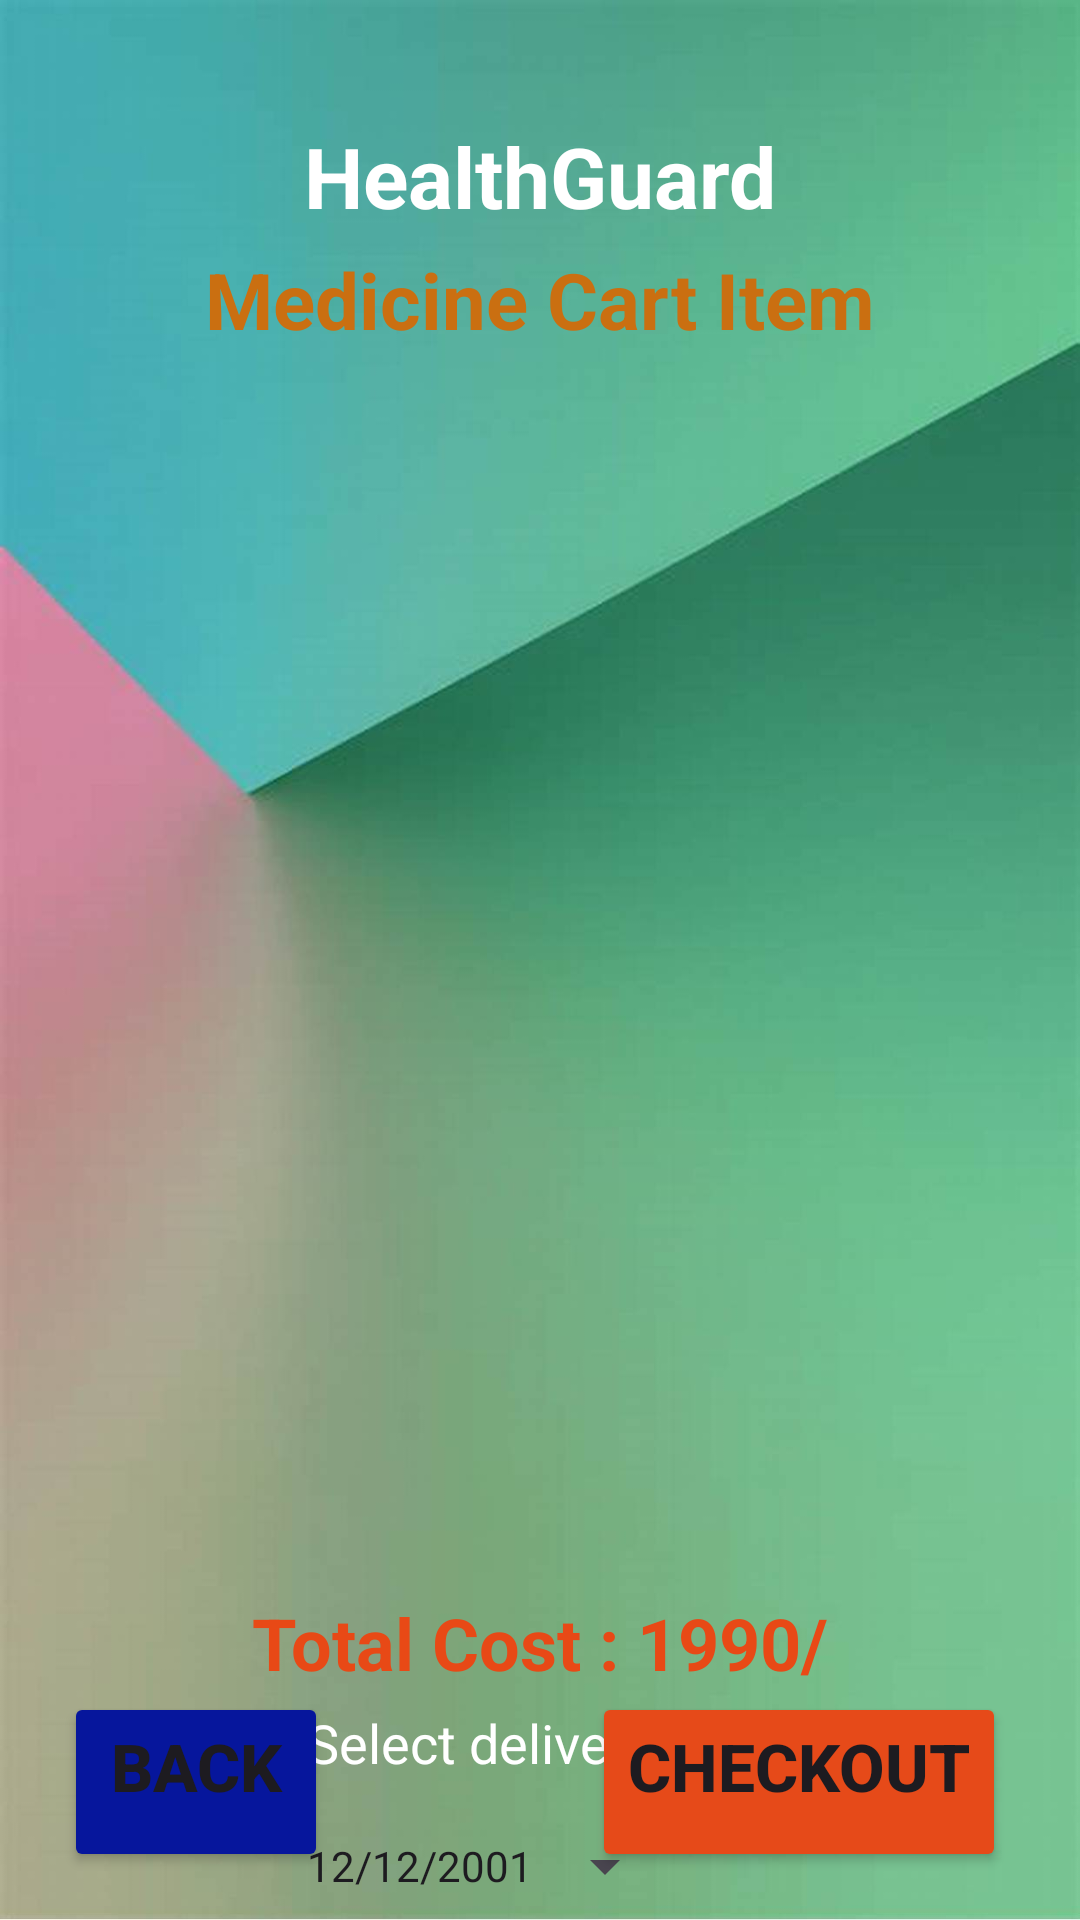

Produce the Android XML layout that renders to this screen, including the resource entries it uses.
<!-- AndroidManifest.xml: application theme Theme.HealthGuard -->
<!-- res/layout/activity_cart_buy_medicine.xml -->
<?xml version="1.0" encoding="utf-8"?>
<androidx.constraintlayout.widget.ConstraintLayout xmlns:android="http://schemas.android.com/apk/res/android"
    xmlns:app="http://schemas.android.com/apk/res-auto"
    xmlns:tools="http://schemas.android.com/tools"
    android:id="@+id/main"
    android:layout_width="match_parent"
    android:background="@drawable/background2"
    android:layout_height="match_parent"
    tools:context=".activity.CartBuyMedicineActivity">
    <TextView
        android:id="@+id/textViewBMcartName"
        android:layout_width="wrap_content"
        android:layout_height="wrap_content"
        android:layout_marginTop="40dp"
        android:text="HealthGuard"
        android:textColor="@color/white"
        android:gravity="center"
        android:textSize="28sp"
        android:textStyle="bold"
        app:layout_constraintEnd_toEndOf="parent"
        app:layout_constraintStart_toStartOf="parent"
        app:layout_constraintTop_toTopOf="parent" />

    <TextView
        android:id="@+id/textViewBMCartPackageName"
        android:layout_width="wrap_content"
        android:layout_height="wrap_content"
        android:text="Medicine Cart Item"
        android:textStyle="bold"
        android:layout_marginTop="5dp"
        android:textColor="#CA6F11"
        android:textSize="26sp"
        app:layout_constraintEnd_toEndOf="parent"
        app:layout_constraintStart_toStartOf="parent"
        app:layout_constraintTop_toBottomOf="@+id/textViewBMcartName" />

    <ListView
        android:id="@+id/listViewBMCart"
        android:layout_width="match_parent"
        android:layout_height="400dp"
        android:layout_marginTop="10dp"
        android:layout_marginRight="10dp"
        android:layout_marginLeft="10dp"
        app:layout_constraintBottom_toBottomOf="parent"
        app:layout_constraintEnd_toEndOf="parent"
        app:layout_constraintHorizontal_bias="0.0"
        app:layout_constraintStart_toStartOf="parent"
        app:layout_constraintTop_toBottomOf="@+id/textViewBMCartPackageName"
        app:layout_constraintVertical_bias="0.035" />

    <TextView
        android:id="@+id/textViewBMCartTotalCost"
        android:layout_width="wrap_content"
        android:layout_height="wrap_content"
        app:layout_constraintEnd_toEndOf="parent"
        android:text="Total Cost : 1990/"
        android:textColor="#E84916"
        android:textSize="24sp"
        android:textStyle="bold"
        app:layout_constraintStart_toStartOf="parent"
        app:layout_constraintTop_toBottomOf="@id/listViewBMCart"/>

    <LinearLayout
        android:layout_width="match_parent"
        android:layout_marginTop="5dp"
        android:layout_height="wrap_content"
        android:orientation="vertical"
        app:layout_constraintEnd_toEndOf="parent"
        app:layout_constraintStart_toStartOf="parent"
        app:layout_constraintTop_toBottomOf="@+id/textViewBMCartTotalCost">


        <LinearLayout
            android:layout_width="wrap_content"
            android:layout_height="wrap_content"
            android:layout_gravity="center"
            android:orientation="vertical">

            <TextView
                android:layout_width="wrap_content"
                android:layout_height="wrap_content"
                android:text="Select delivery date"
                android:textColor="@color/white"
                android:textSize="18sp" />

            <Button
                android:id="@+id/buttonBMCartDatePicker"
                style="?android:spinnerStyle"
                android:layout_width="wrap_content"
                android:layout_height="wrap_content"
                android:layout_marginTop="5dp"
                android:text="12/12/2001" />
        </LinearLayout>
    </LinearLayout>

    <Button
        android:id="@+id/buttonBMCartBack"
        android:layout_width="wrap_content"
        android:layout_height="60dp"
        android:layout_marginLeft="5dp"
        android:layout_marginRight="50dp"
        android:layout_marginBottom="16dp"
        android:backgroundTint="#06169C"
        android:gravity="center_horizontal"
        android:text="Back"
        android:textAllCaps="true"
        android:textSize="22sp"
        android:textStyle="bold"
        app:cornerRadius="20dp"
        app:layout_constraintBottom_toBottomOf="parent"
        app:layout_constraintEnd_toEndOf="parent"
        app:layout_constraintHorizontal_bias="0.075"
        app:layout_constraintStart_toStartOf="parent" />

    <Button
        android:id="@+id/buttonBMCartCheckOut"
        android:layout_width="wrap_content"
        android:layout_height="60dp"
        android:layout_marginLeft="50dp"
        android:layout_marginRight="5dp"
        android:layout_marginBottom="16dp"
        android:backgroundTint="#E64A19"
        android:gravity="center_horizontal"
        android:text="CHECKOUT"
        android:textAllCaps="true"
        android:textSize="22sp"
        android:textStyle="bold"
        app:cornerRadius="20dp"
        app:layout_constraintBottom_toBottomOf="parent"
        app:layout_constraintEnd_toEndOf="parent"
        app:layout_constraintHorizontal_bias="0.883"
        app:layout_constraintStart_toStartOf="parent" />


</androidx.constraintlayout.widget.ConstraintLayout>
<!-- resources referenced by this layout -->
<resources>
  <color name="white">#FFFFFFFF</color>
  <!-- drawable background2: png bitmap (drawable, 61011 bytes) -->
  <style name="Theme.HealthGuard" parent="Base.Theme.HealthGuard" />
  <style name="Base.Theme.HealthGuard" parent="Theme.Material3.DayNight.NoActionBar">
          
          
          <item name="colorPrimary">@color/lavender</item>
          <item name="colorPrimaryVariant">@color/lavender</item>
      </style>
  <color name="lavender">#3D48A3</color>
</resources>
